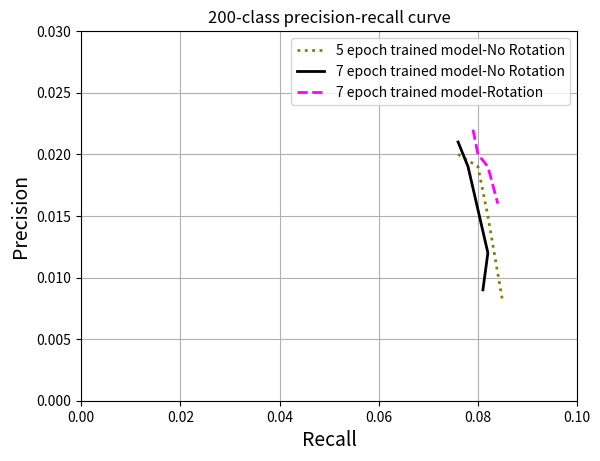

This chart was generated by the following Python code:
import matplotlib.pyplot as plt
# Grafica mostrada en el paper, guardando los datos(precision y cobertura) obtenidos para cada 
# umbral de confianza. X=Recall Y=Precision.
# Precisión y cobertura obtenidos con test.py

x1 = [0.076,0.08,0.082,0.085]
y1 = [0.02,0.019,0.015,0.008]

x2 = [0.076,0.078,0.082,0.081]
y2 = [0.021,0.019,0.012,0.009]

x3 = [0.079,0.08,0.082,0.084]
y3 = [0.022,0.02,0.019,0.016]

axes = plt.gca()
axes.set_xlim([0,0.1])
axes.set_ylim([0,0.03])
plt.plot(x1, y1, marker='', color='olive', linewidth=2, linestyle='dotted', label="5 epoch trained model-No Rotation")
plt.plot(x2, y2, marker='', color='black', linewidth=2, linestyle='solid', label="7 epoch trained model-No Rotation")
plt.plot(x3, y3, marker='', color='magenta', linewidth=2, linestyle='dashed', label="7 epoch trained model-Rotation")
plt.xlabel('Recall', fontsize=14)
plt.ylabel('Precision', fontsize=14)
plt.legend()
plt.title('200-class precision-recall curve')
plt.grid()
f = plt.gcf()
plt.show()
f.savefig('pr_curve.jpg')
